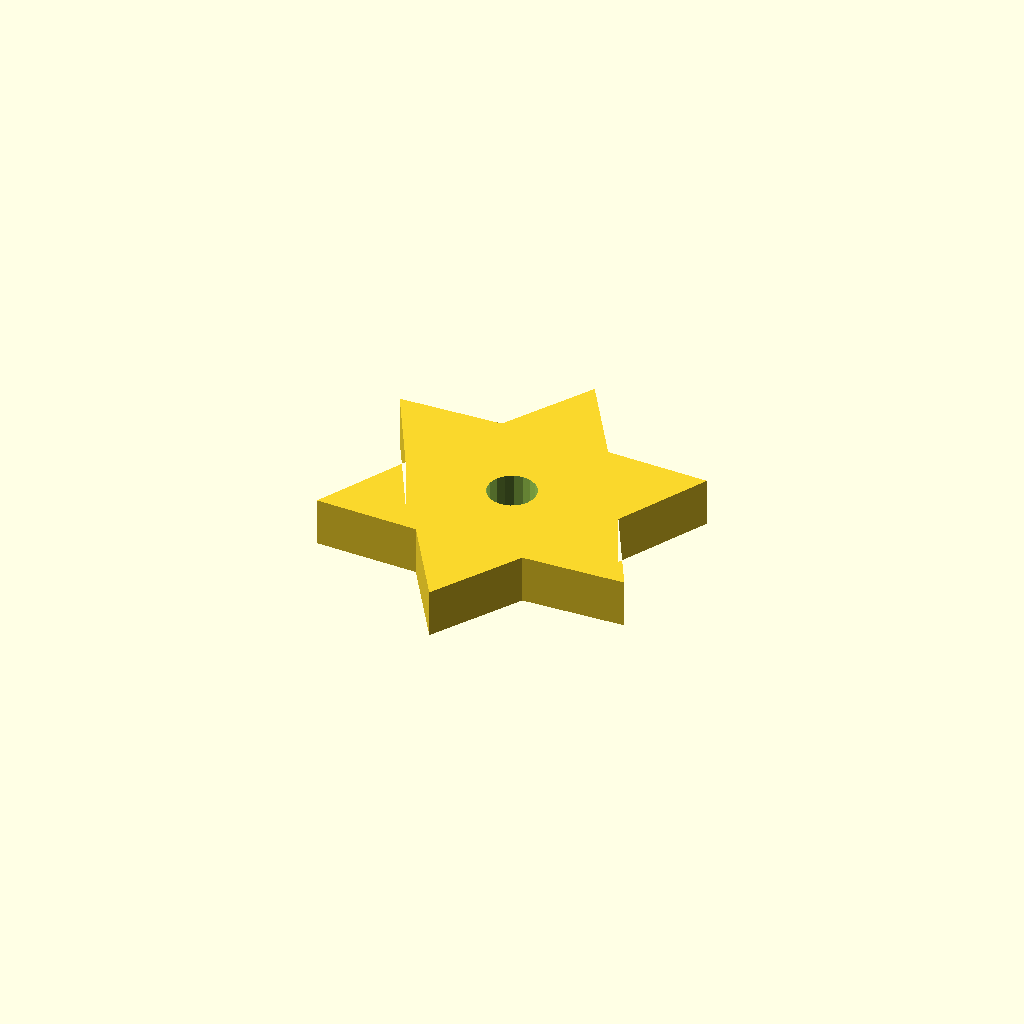
Cell 1: the model at its default parameters.
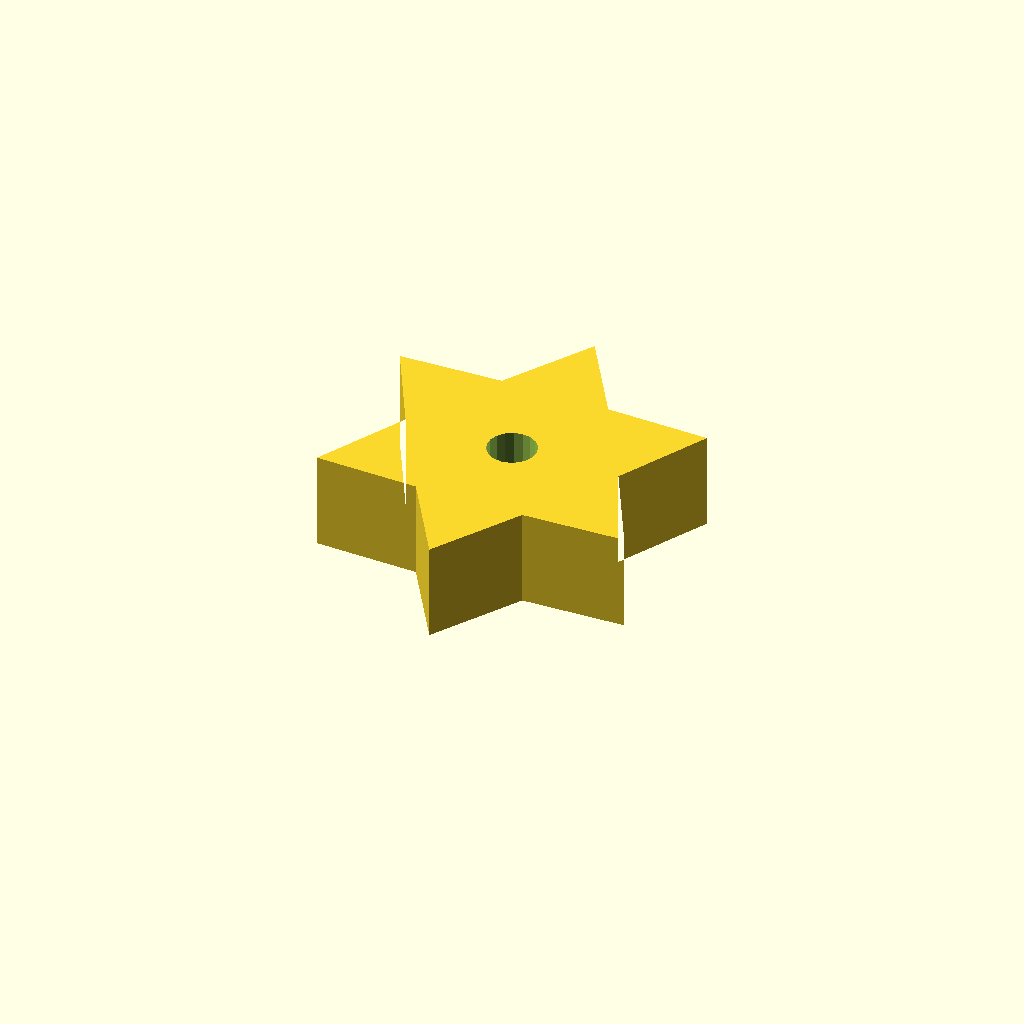
Cell 2: plate_t = 16 (everything else at default).
All cells are drawn from one camera (rotation 55°, 0°, 25°, orthographic, colour scheme Cornfield), so only the parameter changes between them.
Source of the model, optional_data/data/sketch4/starwheels/part_0194.scad:
$fn = 32;

// ----------------------------------------------------------------------
// Star wheel: 6-point blunt, R30
// ----------------------------------------------------------------------

// --- parameters (mm) ---
n_points = 6;             // number of points / teeth
r_out = 30;               // tip radius
r_in = 18;                // root radius
bore_r = 4;               // centre bore radius
plate_t = 8;              // plate thickness, Z (extrusion height)
bore_d = 8;               // centre bore diameter

profile = [[25.981, 60], [16.981, 45.588], [0, 45], [7.981, 30], [0, 15], [16.981, 14.412], [25.981, 0], [34.981, 14.412], [51.962, 15], [43.981, 30], [51.962, 45], [34.981, 45.588]];  // primary outline, 12 points, counter clockwise
void_1 = [[29.907, 30.763], [29.409, 32.06], [28.498, 33.109], [27.283, 33.782], [25.911, 33.999], [24.547, 33.734], [23.357, 33.019], [22.482, 31.939], [22.03, 30.626], [22.054, 29.237], [22.552, 27.94], [23.463, 26.891], [24.678, 26.218], [26.051, 26.001], [27.414, 26.266], [28.605, 26.981], [29.479, 28.061], [29.932, 29.374]];  // centre bore, 18 points

// --- the one profile operation ---
difference() {
  linear_extrude(height = plate_t) polygon(points = profile);
  translate([0, 0, -1])
    linear_extrude(height = plate_t + 2) polygon(points = void_1);
}
Parameter table extracted from the source (name, type, default, range or options):
n_points: number, default 6
r_out: number, default 30
r_in: number, default 18
bore_r: number, default 4
plate_t: number, default 8
bore_d: number, default 8
